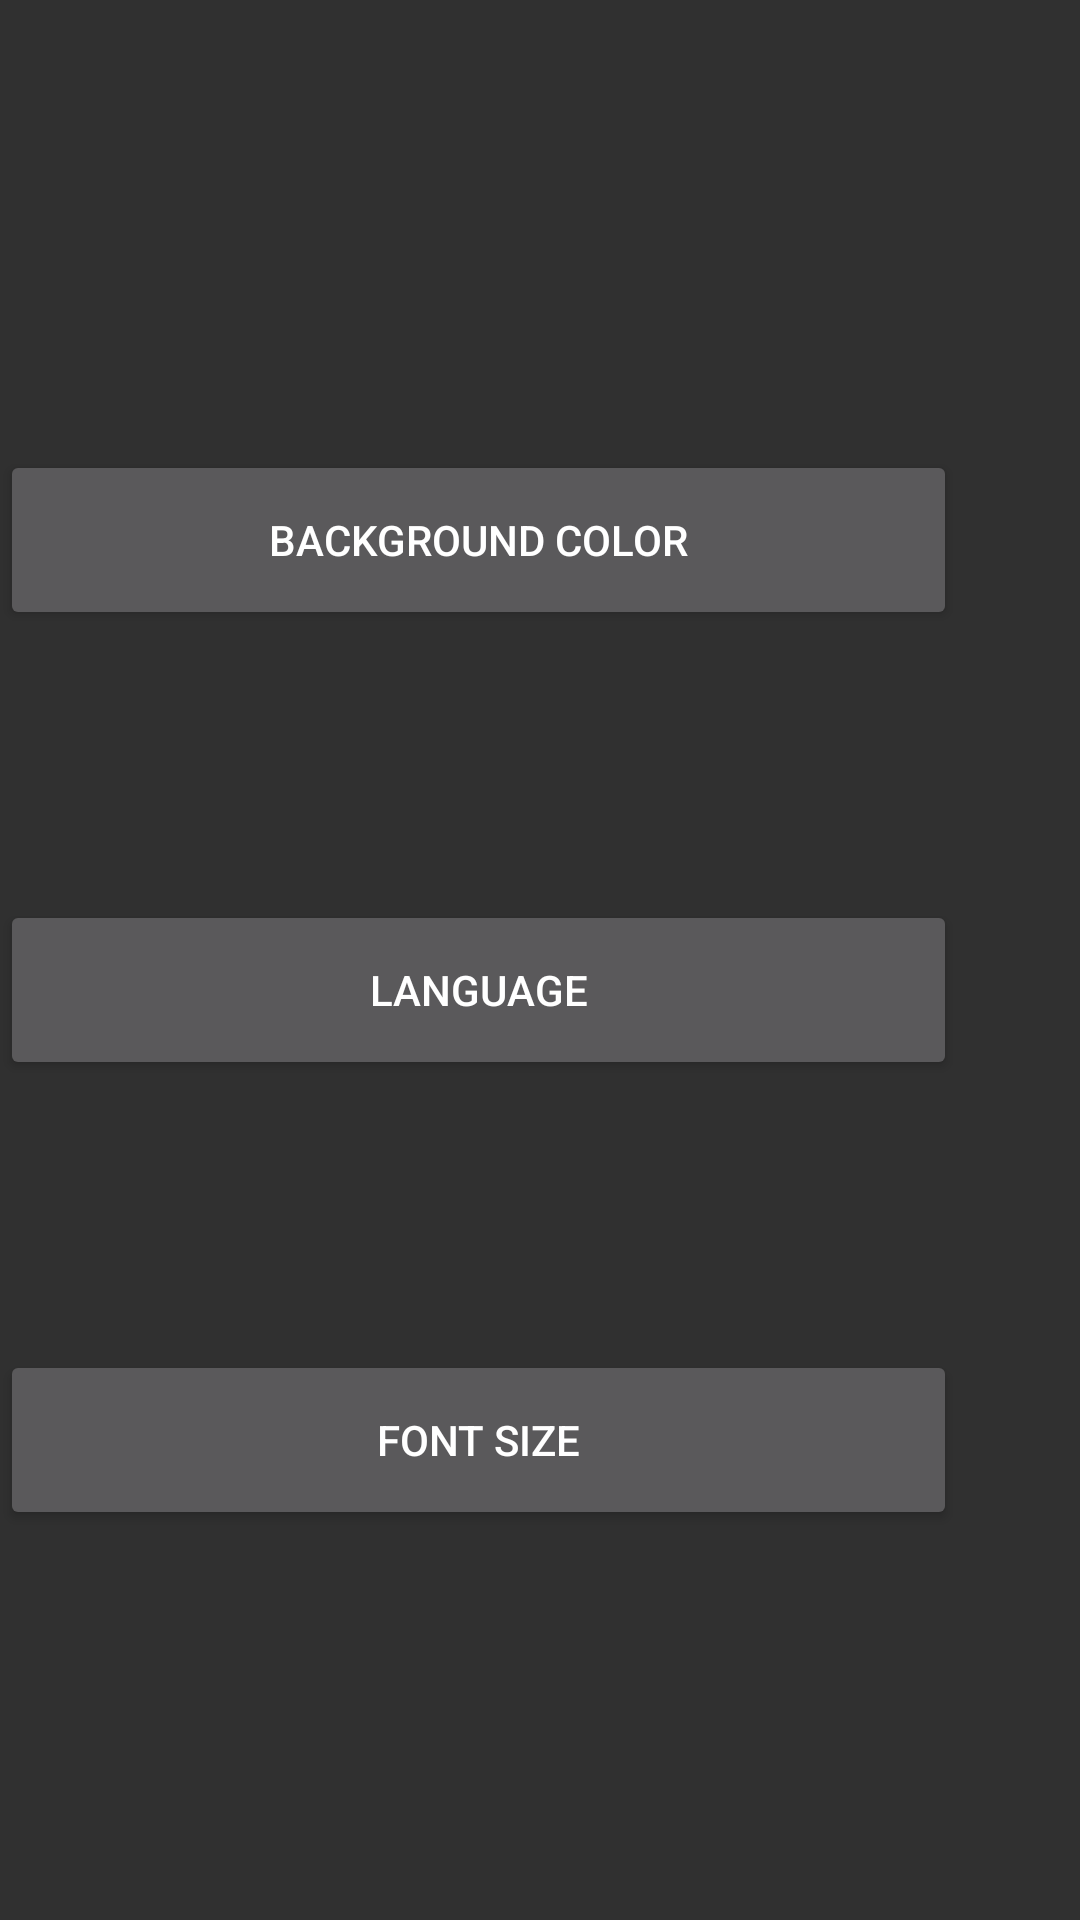

The Android layout XML behind this screen, and the referenced resources:
<!-- AndroidManifest.xml: application theme Theme.Design.NoActionBar -->
<!-- res/layout/fragment_fragmentdetail.xml -->
<?xml version="1.0" encoding="utf-8"?>
<FrameLayout xmlns:android="http://schemas.android.com/apk/res/android"
    xmlns:app="http://schemas.android.com/apk/res-auto"
    xmlns:tools="http://schemas.android.com/tools"
    android:id="@+id/settingbackground"
    android:layout_width="match_parent"
    android:layout_height="match_parent"
    tools:context=".Fragmentdetail">

    <androidx.constraintlayout.widget.ConstraintLayout
        android:layout_width="match_parent"
        android:layout_height="match_parent"
        tools:layout_editor_absoluteX="1dp"
        tools:layout_editor_absoluteY="-43dp">


                <androidx.constraintlayout.widget.Guideline
                    android:id="@+id/guideline"
                    android:layout_width="wrap_content"
                    android:layout_height="wrap_content"
                    android:orientation="horizontal"
                    app:layout_constraintGuide_begin="171dp" />

                <androidx.constraintlayout.widget.Guideline
                    android:id="@+id/guideline2"
                    android:layout_width="wrap_content"
                    android:layout_height="wrap_content"
                    android:orientation="horizontal"
                    app:layout_constraintGuide_begin="307dp" />



                <androidx.constraintlayout.widget.Guideline
                    android:id="@+id/guideline3"
                    android:layout_width="wrap_content"
                    android:layout_height="wrap_content"
                    android:orientation="horizontal"
                    app:layout_constraintGuide_begin="558dp" />

        <Button
            android:id="@+id/changecolor"
            android:layout_width="319dp"
            android:layout_height="60dp"
            android:layout_marginTop="150dp"
            android:text="@string/color"
            app:layout_constraintLeft_toLeftOf="parent"
            app:layout_constraintRight_toRightOf="parent"
            app:layout_constraintStart_toStartOf="parent"
            app:layout_constraintTop_toTopOf="parent"
            tools:ignore="VisualLintButtonSize" />

        <Button
            android:id="@+id/changelanuage"
            android:layout_width="319dp"
            android:layout_height="60dp"
            android:layout_marginTop="300dp"
            android:text="@string/language"
            app:layout_constraintLeft_toLeftOf="parent"
            app:layout_constraintRight_toRightOf="parent"
            app:layout_constraintStart_toStartOf="parent"
            app:layout_constraintTop_toTopOf="parent"
            tools:ignore="VisualLintButtonSize" />

        <Button
            android:id="@+id/changesize"
            android:layout_width="319dp"
            android:layout_height="60dp"
            android:layout_marginTop="450dp"
            android:text="@string/size"
            app:layout_constraintLeft_toLeftOf="parent"
            app:layout_constraintRight_toRightOf="parent"
            app:layout_constraintStart_toStartOf="parent"
            app:layout_constraintTop_toTopOf="parent"
            tools:ignore="VisualLintButtonSize" />

    </androidx.constraintlayout.widget.ConstraintLayout>
</FrameLayout>
<!-- resources referenced by this layout -->
<resources>
  <string name="color">BACKGROUND COLOR</string>
  <string name="language">LANGUAGE</string>
  <string name="size">FONT SIZE</string>
</resources>
